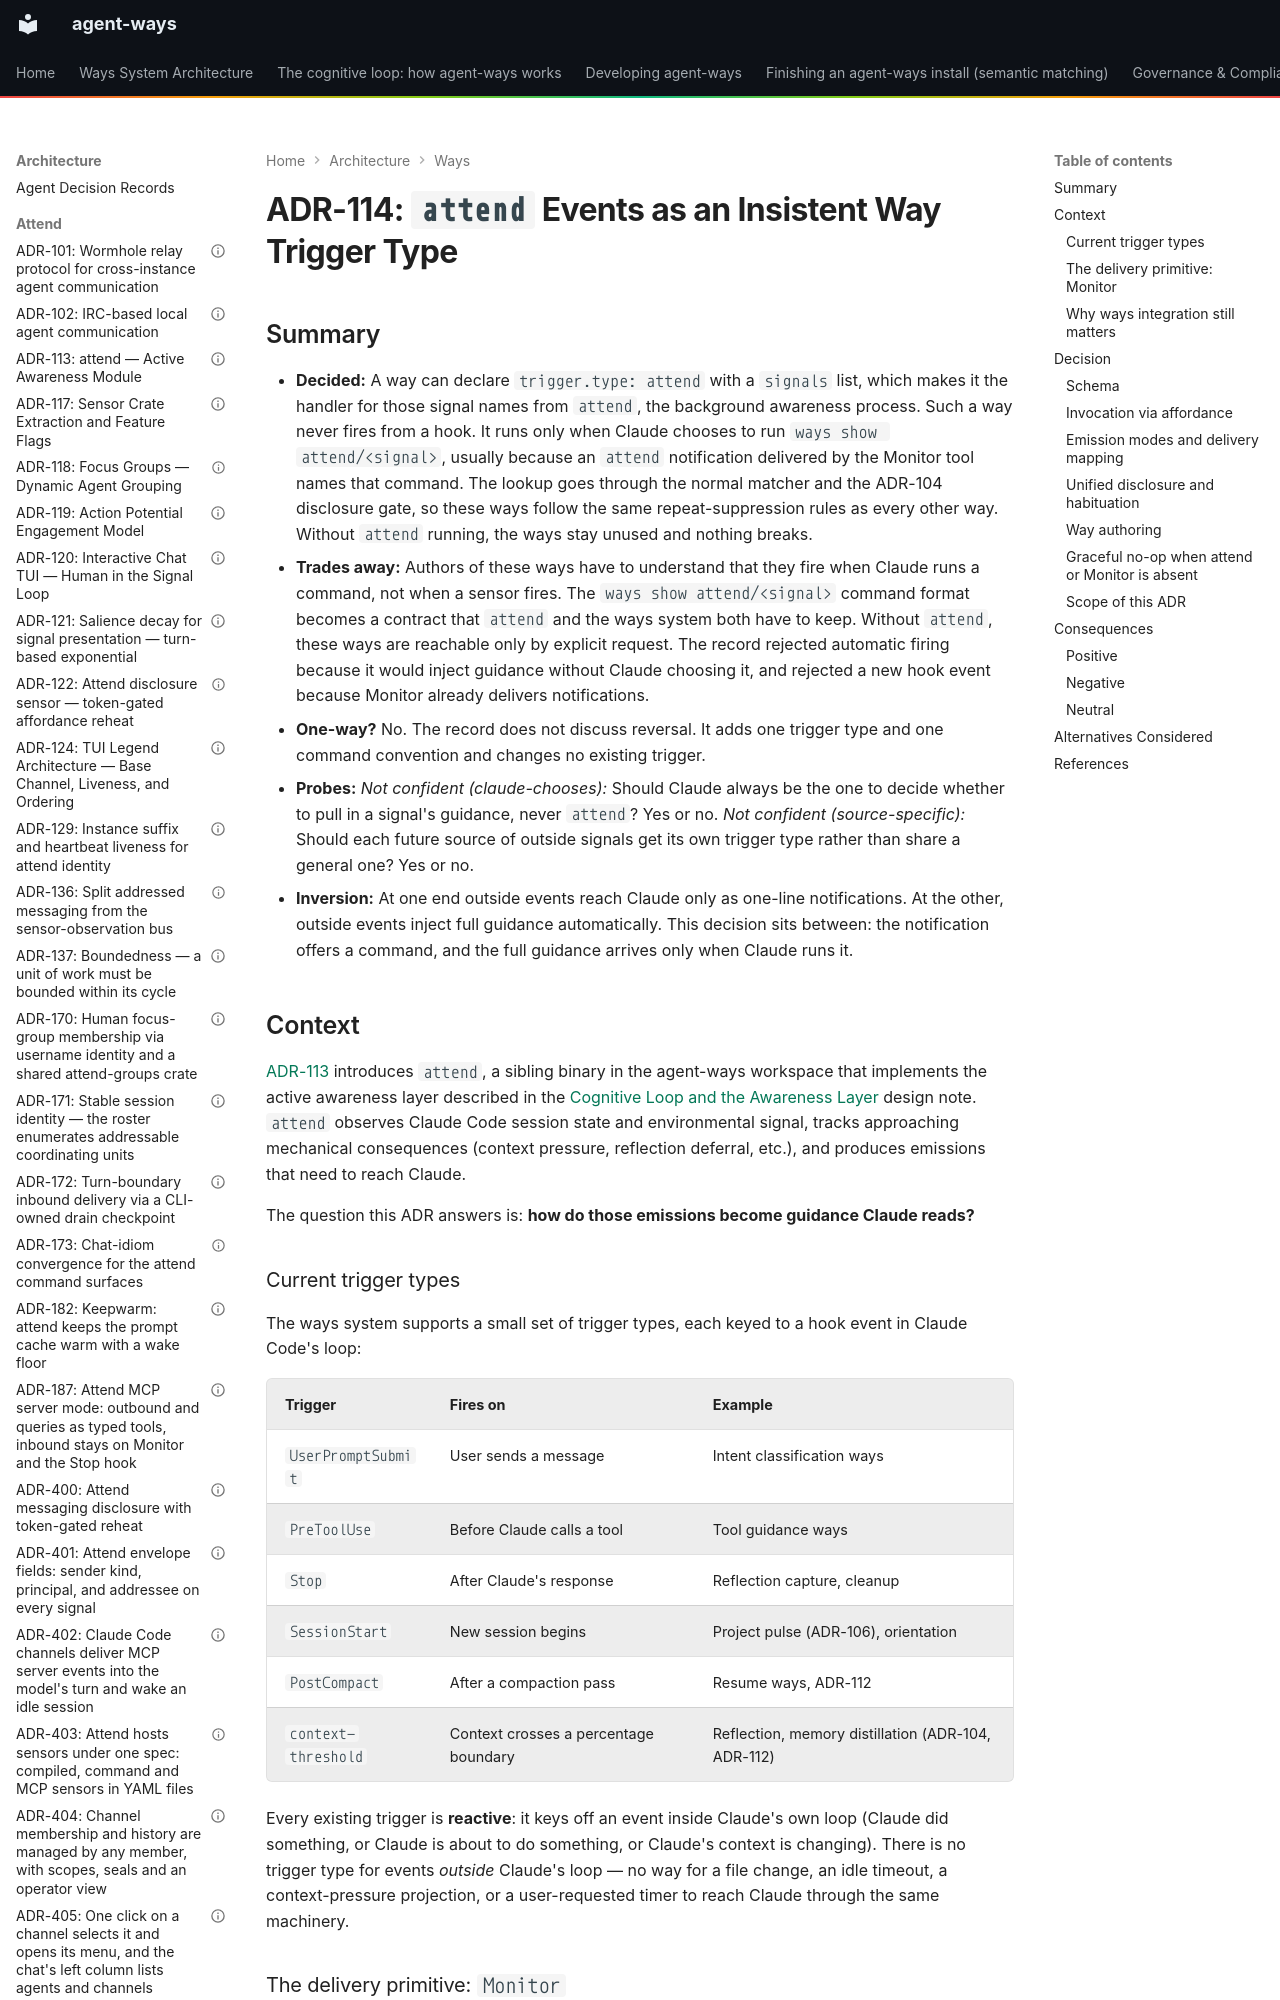

repository: aaronsb/agent-ways · page: architecture/ways/ADR-114-attend-as-insistent-way-trigger-type/index.html · generator: mkdocs

---
contract: adr/v1
kind: decision
verb: change
capability:
  - matching
  - attend
  - disclosure
basis:
  - standard: Claude Code's Monitor tool delivers stdout lines as one-line async notifications, too short for way-length guidance
  - precedent: ADR-113
agent:
  name: Claude
  model: unrecorded
status: accepted
date: 2026-04-09
deciders:
  - aaronsb
  - claude
related:
  - ADR-104
  - ADR-105
  - ADR-108
  - ADR-112
  - ADR-113
imported:
  from: docs/architecture/system/ADR-114-attend-as-insistent-way-trigger-type.md
  format: v0
  status: Accepted
---

# ADR-114: `attend` Events as an Insistent Way Trigger Type
